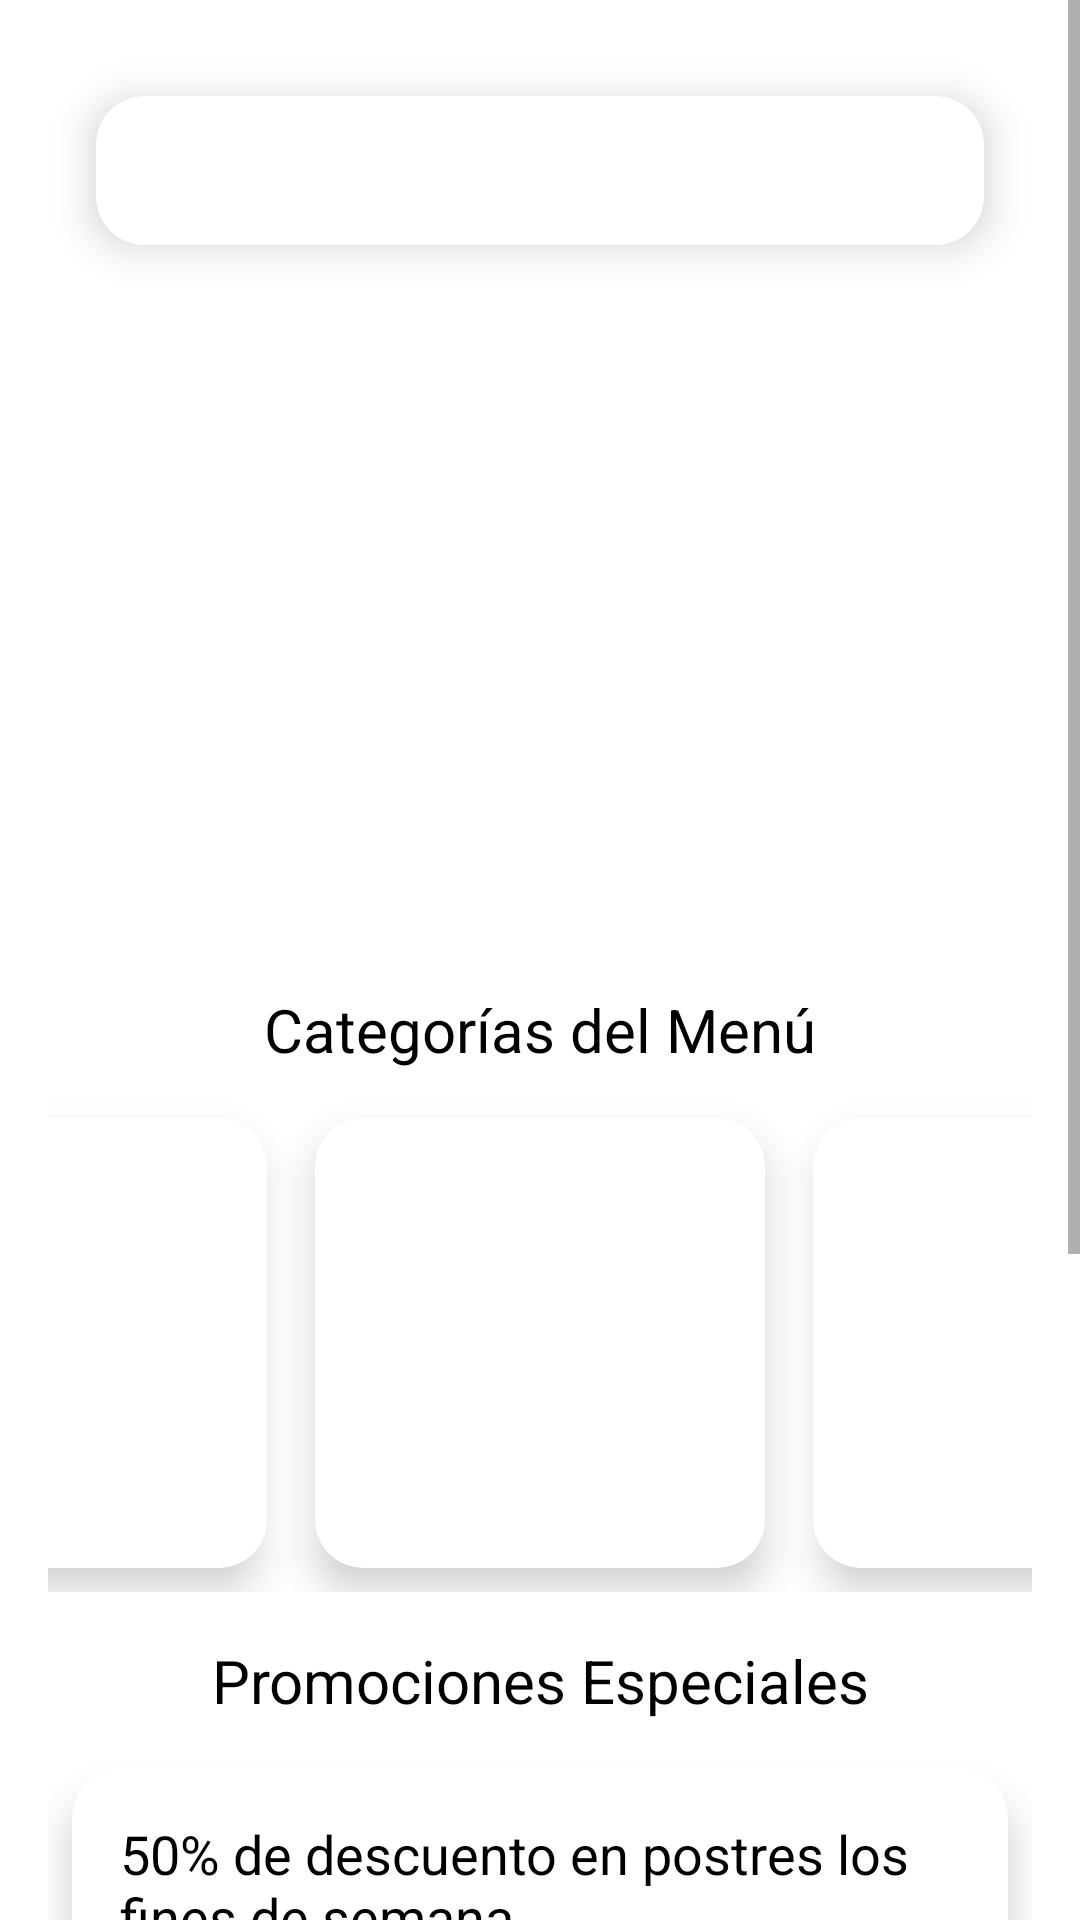

This screen was rendered from an Android layout file. Write that file and the resources it references.
<!-- AndroidManifest.xml: application theme AppTheme -->
<!-- res/layout/fragment_home.xml -->
<FrameLayout xmlns:android="http://schemas.android.com/apk/res/android"
    xmlns:app="http://schemas.android.com/apk/res-auto"
    xmlns:tools="http://schemas.android.com/tools"
    android:layout_width="match_parent"
    android:layout_height="match_parent"
    tools:context=".HomeFragment"
    android:background="@color/white">

    <ScrollView
        android:layout_width="match_parent"
        android:layout_height="match_parent">

        <LinearLayout
            android:layout_width="match_parent"
            android:layout_height="wrap_content"
            android:orientation="vertical"
            android:gravity="center_horizontal"
            android:padding="16dp">

            
            <androidx.cardview.widget.CardView
                android:layout_width="match_parent"
                android:layout_height="wrap_content"
                android:layout_margin="16dp"
                app:cardElevation="8dp"
                app:cardCornerRadius="16dp">

                <TextView
                    android:layout_width="match_parent"
                    android:layout_height="wrap_content"
                    android:text="Inicio"
                    android:textSize="25sp"
                    android:textColor="@color/white"
                    android:gravity="center"
                    android:padding="8dp"
                    android:background="@drawable/bg_rounded_indigo"/>
            </androidx.cardview.widget.CardView>

            
            <androidx.viewpager.widget.ViewPager
                android:id="@+id/viewPager"
                android:layout_width="match_parent"
                android:layout_height="200dp"
                android:layout_marginBottom="16dp" />

            
            <TextView
                android:layout_width="wrap_content"
                android:layout_height="wrap_content"
                android:text="Categorías del Menú"
                android:textSize="20sp"
                android:textColor="@color/black"
                android:gravity="center"
                android:layout_marginTop="16dp"
                android:layout_marginBottom="8dp"/>

            <LinearLayout
                android:layout_width="match_parent"
                android:layout_height="wrap_content"
                android:orientation="horizontal"
                android:gravity="center">

                <androidx.cardview.widget.CardView
                    android:layout_width="150dp"
                    android:layout_height="150dp"
                    android:layout_margin="8dp"
                    app:cardCornerRadius="16dp"
                    app:cardElevation="8dp">

                    <ImageView
                        android:layout_width="match_parent"
                        android:layout_height="match_parent"
                        android:scaleType="centerCrop"/>
                </androidx.cardview.widget.CardView>

                <androidx.cardview.widget.CardView
                    android:layout_width="150dp"
                    android:layout_height="150dp"
                    android:layout_margin="8dp"
                    app:cardCornerRadius="16dp"
                    app:cardElevation="8dp">

                    <ImageView
                        android:layout_width="match_parent"
                        android:layout_height="match_parent"
                        android:scaleType="centerCrop"/>
                </androidx.cardview.widget.CardView>

                <androidx.cardview.widget.CardView
                    android:layout_width="150dp"
                    android:layout_height="150dp"
                    android:layout_margin="8dp"
                    app:cardCornerRadius="16dp"
                    app:cardElevation="8dp">

                    <ImageView
                        android:layout_width="match_parent"
                        android:layout_height="match_parent"
                        android:scaleType="centerCrop"/>
                </androidx.cardview.widget.CardView>
            </LinearLayout>

            
            <TextView
                android:layout_width="wrap_content"
                android:layout_height="wrap_content"
                android:text="Promociones Especiales"
                android:textSize="20sp"
                android:textColor="@color/black"
                android:gravity="center"
                android:layout_marginTop="16dp"
                android:layout_marginBottom="8dp"/>

            <androidx.cardview.widget.CardView
                android:layout_width="match_parent"
                android:layout_height="wrap_content"
                android:layout_margin="8dp"
                app:cardCornerRadius="16dp"
                app:cardElevation="8dp">

                <LinearLayout
                    android:layout_width="match_parent"
                    android:layout_height="wrap_content"
                    android:orientation="vertical"
                    android:padding="16dp">

                    <TextView
                        android:layout_width="match_parent"
                        android:layout_height="wrap_content"
                        android:text="50% de descuento en postres los fines de semana"
                        android:textSize="18sp"
                        android:textColor="@color/black"
                        android:layout_marginBottom="8dp"/>

                    <ImageView
                        android:layout_width="match_parent"
                        android:layout_height="200dp"
                        android:scaleType="centerCrop"/>
                </LinearLayout>
            </androidx.cardview.widget.CardView>

            
            <TextView
                android:layout_width="wrap_content"
                android:layout_height="wrap_content"
                android:text="Contacto"
                android:textSize="20sp"
                android:textColor="@color/black"
                android:gravity="center"
                android:layout_marginTop="16dp"
                android:layout_marginBottom="8dp"/>

            <TextView
                android:layout_width="wrap_content"
                android:layout_height="wrap_content"
                android:text="Teléfono: (123) 456-7890"
                android:textSize="16sp"
                android:textColor="@color/black"
                android:gravity="center"
                android:layout_marginBottom="8dp"/>

            

        </LinearLayout>
    </ScrollView>

</FrameLayout>
<!-- resources referenced by this layout -->
<resources>
  <color name="black">#000000</color>
  <color name="white">#FFFFFF</color>
</resources>
